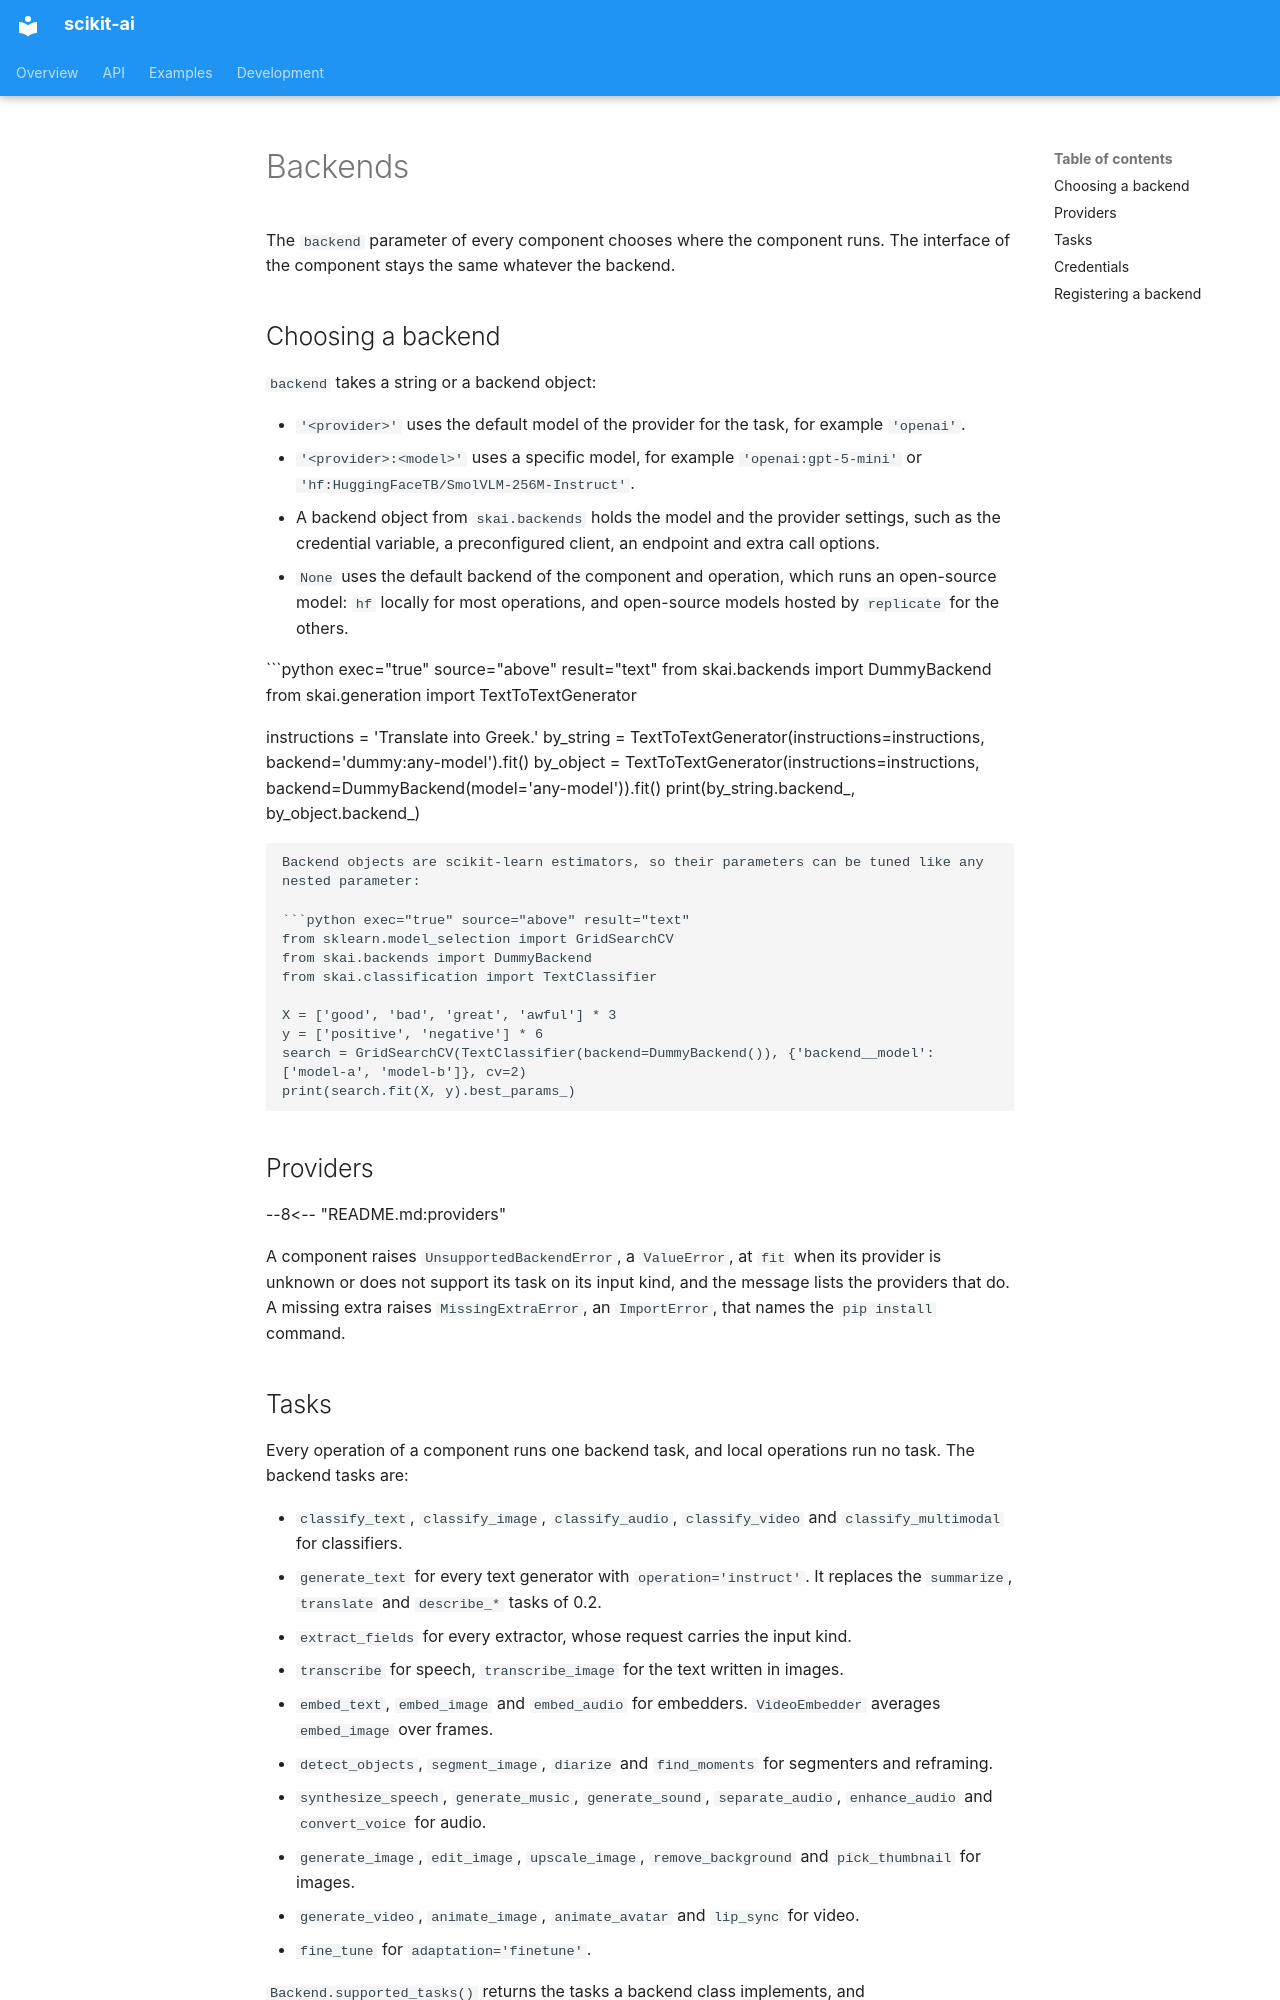

repository: georgedouzas/scikit-ai · page: guide/backends/index.html · generator: mkdocs

# Backends

The `backend` parameter of every component chooses where the component runs. The interface of the component stays the
same whatever the backend.

## Choosing a backend

`backend` takes a string or a backend object:

- `'<provider>'` uses the default model of the provider for the task, for example `'openai'`.
- `'<provider>:<model>'` uses a specific model, for example `'openai:gpt-5-mini'` or
  `'hf:HuggingFaceTB/SmolVLM-256M-Instruct'`.
- A backend object from `skai.backends` holds the model and the provider settings, such as the credential variable,
  a preconfigured client, an endpoint and extra call options.
- `None` uses the default backend of the component and operation, which runs an open-source model: `hf` locally for
  most operations, and open-source models hosted by `replicate` for the others.

```python exec="true" source="above" result="text"
from skai.backends import DummyBackend
from skai.generation import TextToTextGenerator

instructions = 'Translate into Greek.'
by_string = TextToTextGenerator(instructions=instructions, backend='dummy:any-model').fit()
by_object = TextToTextGenerator(instructions=instructions, backend=DummyBackend(model='any-model')).fit()
print(by_string.backend_, by_object.backend_)
```

Backend objects are scikit-learn estimators, so their parameters can be tuned like any nested parameter:

```python exec="true" source="above" result="text"
from sklearn.model_selection import GridSearchCV
from skai.backends import DummyBackend
from skai.classification import TextClassifier

X = ['good', 'bad', 'great', 'awful'] * 3
y = ['positive', 'negative'] * 6
search = GridSearchCV(TextClassifier(backend=DummyBackend()), {'backend__model': ['model-a', 'model-b']}, cv=2)
print(search.fit(X, y).best_params_)
```

## Providers

--8<-- "README.md:providers"

A component raises `UnsupportedBackendError`, a `ValueError`, at `fit` when its provider is unknown or does not support
its task on its input kind, and the message lists the providers that do. A missing extra raises `MissingExtraError`,
an `ImportError`, that names the `pip install` command.
